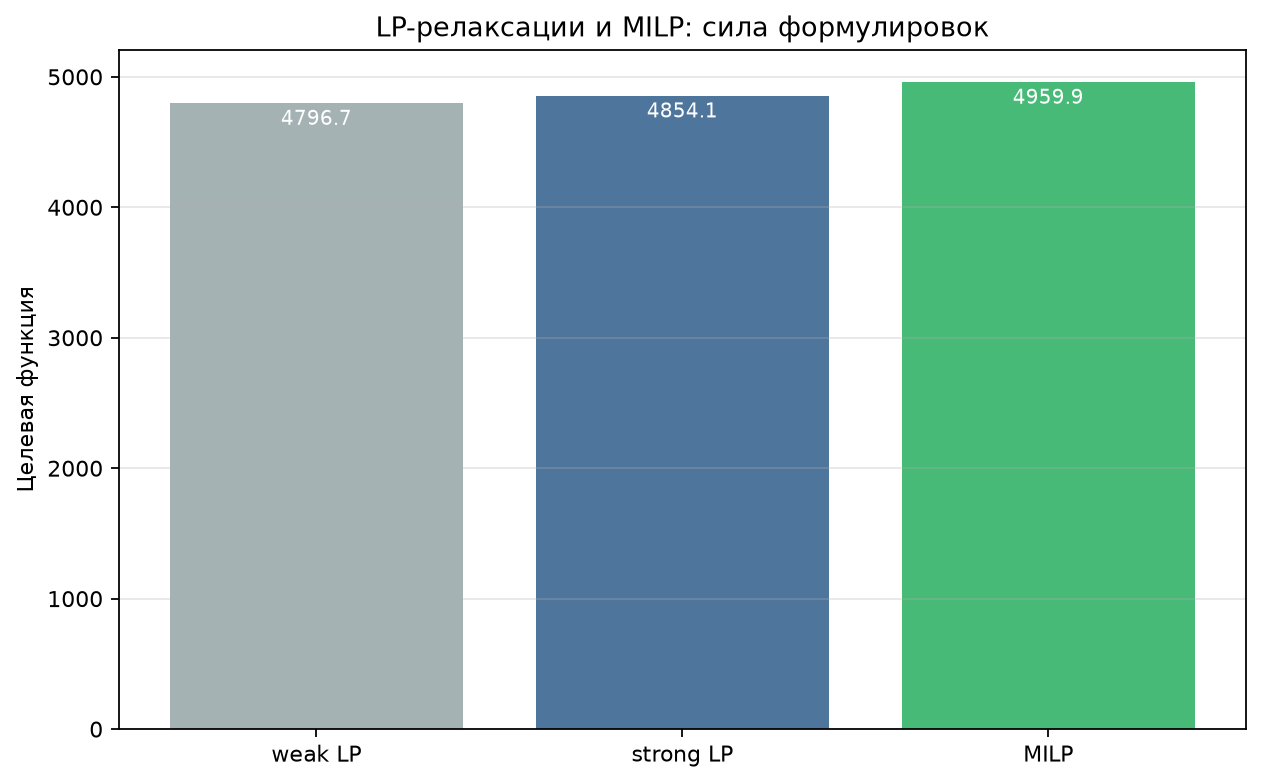

The data file committed next to this chart (first rows):
formulation, lp_objective, milp_objective, gap_percent
weak, 4797, 4960, 3.288
strong, 4854, 4960, 2.132
